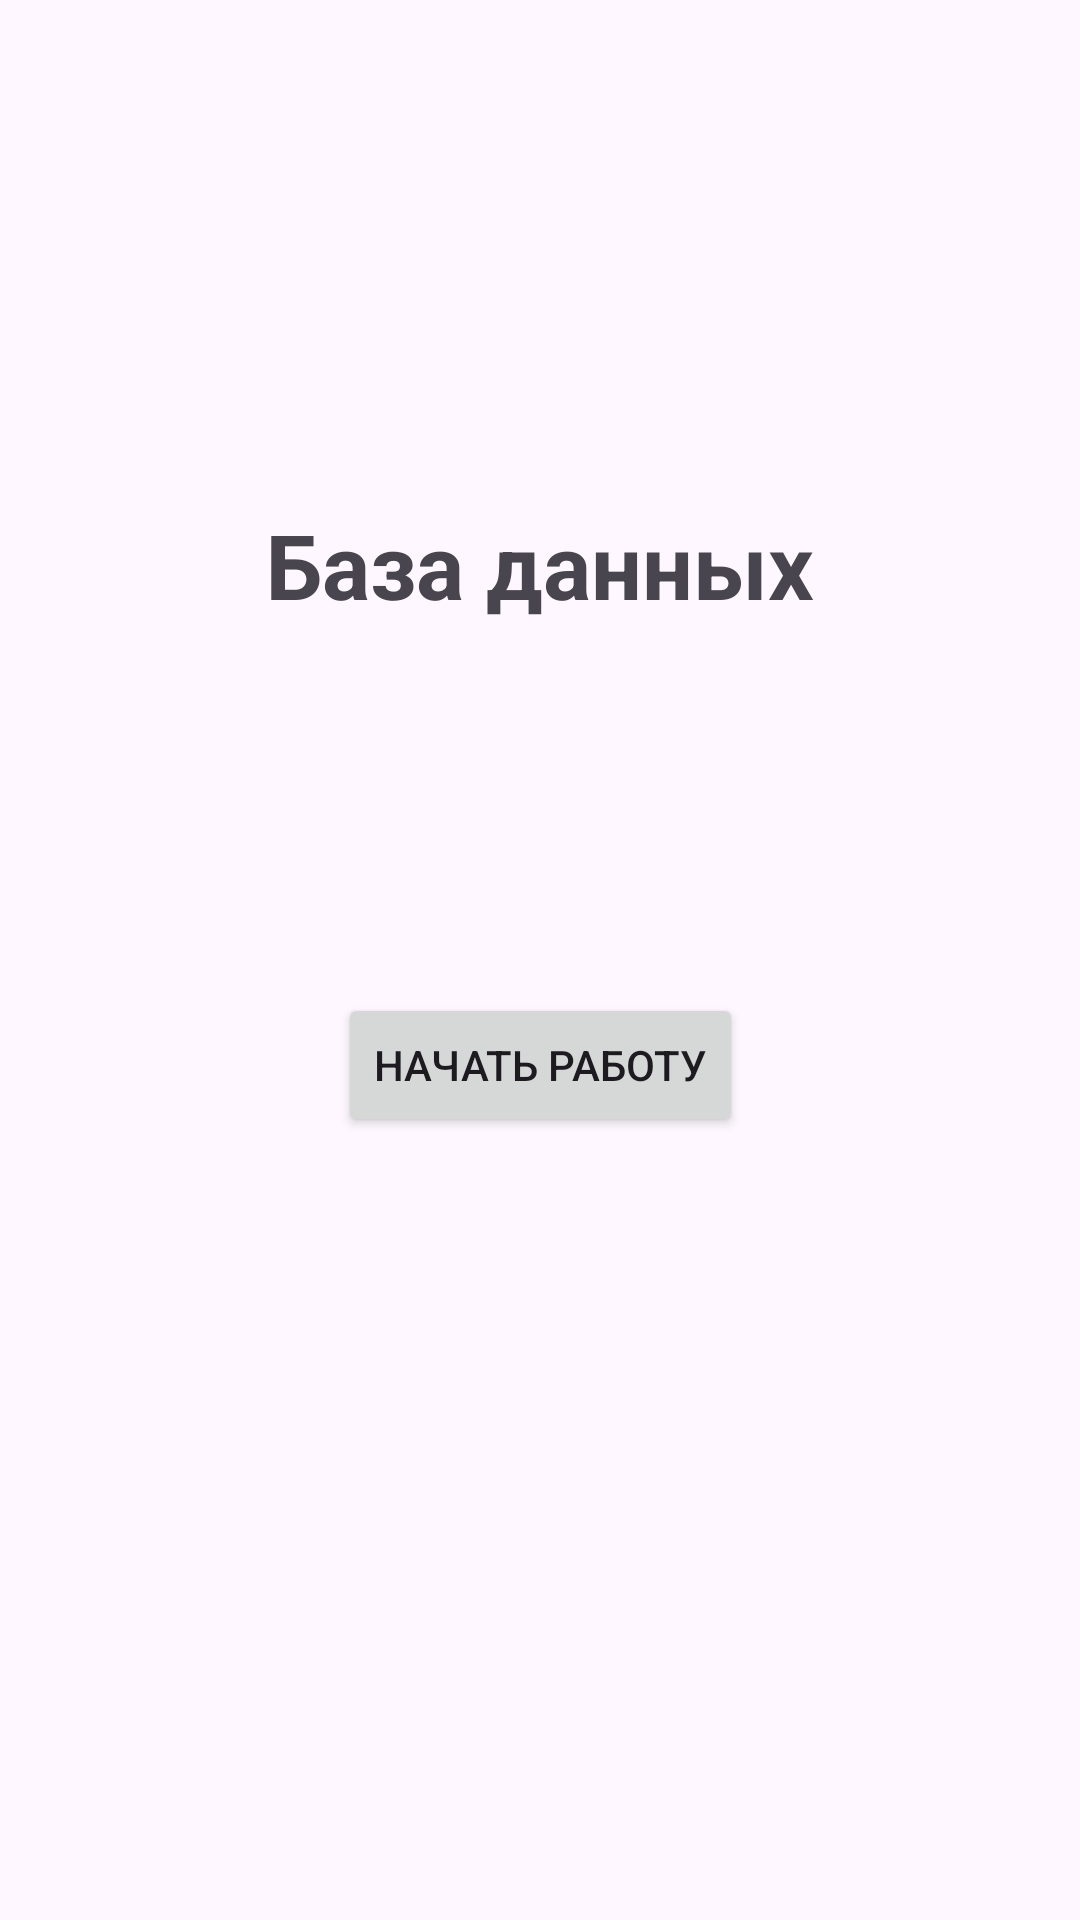

Produce the Android XML layout that renders to this screen, including the resource entries it uses.
<!-- AndroidManifest.xml: application theme Theme.SQLPractice2HW -->
<!-- res/layout/activity_main.xml -->
<?xml version="1.0" encoding="utf-8"?>
<androidx.constraintlayout.widget.ConstraintLayout xmlns:android="http://schemas.android.com/apk/res/android"
    xmlns:app="http://schemas.android.com/apk/res-auto"
    xmlns:tools="http://schemas.android.com/tools"
    android:id="@+id/main"
    android:layout_width="match_parent"
    android:layout_height="match_parent"
    tools:context=".MainActivity">

    <TextView
        android:id="@+id/mainActivityTextViewTV"
        android:layout_width="wrap_content"
        android:layout_height="wrap_content"
        android:text="База данных"
        android:textSize="30dp"
        android:textStyle="bold"
        app:layout_constraintBottom_toBottomOf="parent"
        app:layout_constraintEnd_toEndOf="parent"
        app:layout_constraintStart_toStartOf="parent"
        app:layout_constraintTop_toTopOf="parent"
        app:layout_constraintVertical_bias="0.280" />

    <Button
        android:id="@+id/mainActivityStartButtonBTN"
        android:layout_width="wrap_content"
        android:layout_height="wrap_content"
        android:text="Начать работу"
        app:layout_constraintBottom_toBottomOf="parent"
        app:layout_constraintEnd_toEndOf="parent"
        app:layout_constraintStart_toStartOf="parent"
        app:layout_constraintTop_toBottomOf="@+id/mainActivityTextViewTV"
        app:layout_constraintVertical_bias="0.320" />

</androidx.constraintlayout.widget.ConstraintLayout>
<!-- resources referenced by this layout -->
<resources>
  <style name="Theme.SQLPractice2HW" parent="Base.Theme.SQLPractice2HW" />
  <style name="Base.Theme.SQLPractice2HW" parent="Theme.Material3.DayNight.NoActionBar">
          
          
      </style>
</resources>
